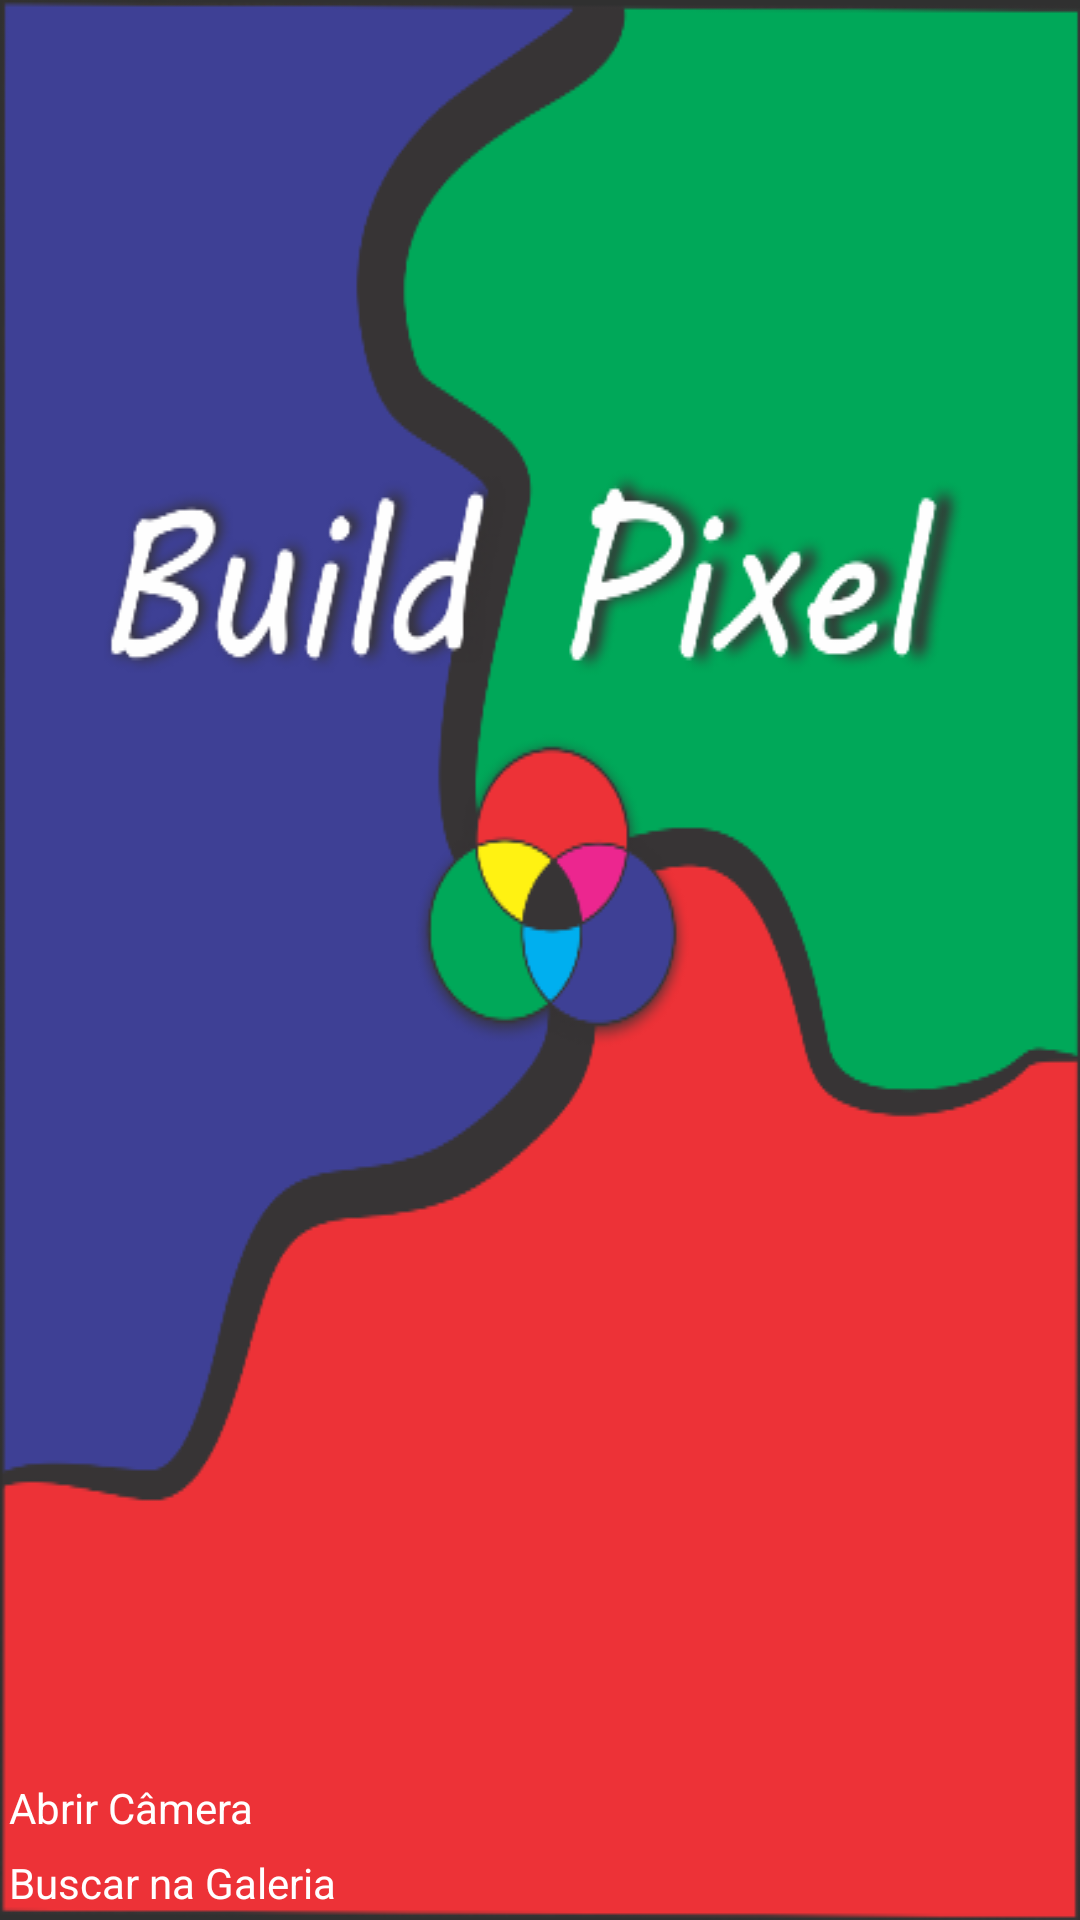

Layout XML and referenced resources for this Android screen:
<!-- AndroidManifest.xml: application theme AppTheme -->
<!-- res/layout/activity_captura.xml -->
<RelativeLayout xmlns:android="http://schemas.android.com/apk/res/android"
    xmlns:tools="http://schemas.android.com/tools"
    android:layout_width="match_parent"
    android:layout_height="match_parent"
    tools:context="com.aplicacao.eron.Activities.CapturaActivity"
    android:orientation="vertical"
    android:background="@drawable/tela_build_2_a"
    style="@android:style/Theme.Holo.Dialog.NoActionBar">


    <Button
        android:layout_width="wrap_content"
        android:layout_height="wrap_content"
        android:text="Buscar na Galeria"
        android:id="@+id/button3"
        android:enabled="true"
        android:focusable="false"
        android:focusableInTouchMode="false"
        android:clickable="true"
        android:layout_marginBottom="49dp"
        android:layout_alignParentBottom="true"
        android:layout_alignParentLeft="true"
        android:layout_alignParentStart="true"
        android:layout_alignParentRight="true"
        android:layout_alignParentEnd="true"
        android:layout_margin="3dp"
        android:onClick="AnexarFoto" />

    <Button
        android:layout_width="wrap_content"
        android:layout_height="wrap_content"
        android:text="Abrir Câmera"
        android:id="@+id/button"
        android:layout_above="@+id/button3"
        android:layout_alignParentLeft="true"
        android:layout_alignParentStart="true"
        android:layout_alignParentRight="true"
        android:layout_alignParentEnd="true"
        android:layout_margin="3dp"
        android:onClick="TirarFoto" />

</RelativeLayout>
<!-- resources referenced by this layout -->
<resources>
  <!-- drawable tela_build_2_a: png bitmap (drawable, 50070 bytes) -->
  <style name="AppTheme" parent="Theme.AppCompat">
          
          <item name="colorPrimary">@color/Gray</item>
  
      </style>
  <color name="Gray">#808080</color>
</resources>
